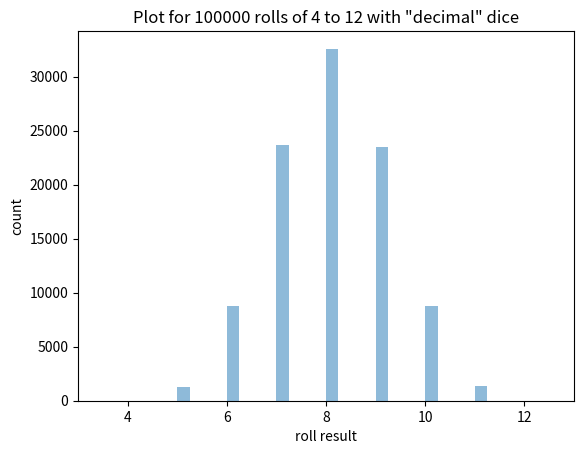
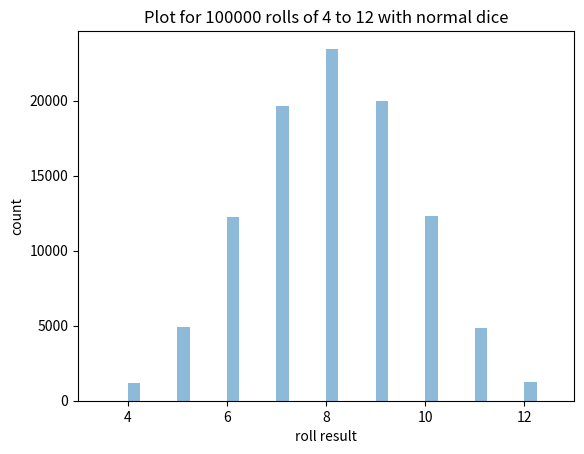

Write the Python code that produced these figures, in order.
from random import randint, random


def from_dungeon_level(table, dungeon_level):
    for (value, level) in reversed(table):
        if dungeon_level >= level:
            return value

    return 0


def random_choice_index(chances):
    random_chance = randint(1, sum(chances))

    running_sum = 0
    choice = 0
    for w in chances:
        running_sum += w

        if random_chance <= running_sum:
            return choice
        choice += 1


def random_choice_from_dict(choice_dict):
    choices = list(choice_dict.keys())
    chances = list(choice_dict.values())

    return choices[random_choice_index(chances)]


def dice_roll(amount=1, sides=6, modifier=None):
    running_sum = 0
    for _roll in range(amount):
        running_sum += randint(1, sides)
    
    if modifier:
        running_sum += modifier

    return running_sum


def random_range_decimal(low, high, modifier=None):
    if low > high:
        raise ValueError("low cannot be higher than high")
    
    if low == high:
        return low

    # Code only works if the value range's between 1 and N. For a low < 1 I need to shift the values first, then unshift them after the fact
    shift = 0
    if low < 1:
        shift = 1 - low
        low += shift
        high += shift

    amount = low
    sides = high / low

    running_sum = 0
    for _roll in range(amount):
        running_sum += random() * (sides - 1) + 1

    running_sum = round(running_sum)

    if modifier:
        running_sum += modifier

    if shift:
        running_sum -= shift

    return running_sum


def random_range(low, high, modifier=None):
    if low > high:
        raise ValueError("low cannot be higher than high")
    
    if low == high:
        return low

    # Code only works if the value range's between 1 and N. For a low < 1 I need to shift the values first, then unshift them after the fact
    shift = 0
    if low < 1:
        shift = 1 - low
        low += shift
        high += shift

    amount = low
    sides = high // low
    extra = high % low

    running_sum = dice_roll(amount - extra, sides) + dice_roll(extra, sides + 1)

    if modifier:
        running_sum += modifier

    if shift:
        running_sum -= shift

    return running_sum


if __name__ == "__main__":
    import numpy as np
    from matplotlib import pyplot as plt

    def test_random():
        print('A simple roll: {0}'.format(dice_roll()))
        print('2d8: {0}'.format(dice_roll(2, 8)))
        print('5d4-2: {0}'.format(dice_roll(5, 4, -2)))
        print('Range between 3 and 7 as if it were a dice roll: {0}'.format(random_range(3, 7)))
        print('Range between -5 and 5 as if it were a dice roll: {0}'.format(random_range(-5, 5)))
        print('Range between -5 and 5, plus 2, as if it were a dice roll: {0}'.format(random_range(-5, 5, 2)))
    test_random()

    def test_ranges():
        low = 4
        high = 12
        count = 100000
        data1 = [random_range_decimal(low, high) for random in range(count)]
        data2 = [random_range(low, high) for random in range(count)]

        bins = np.arange(low - 3, high + 3, 0.25)

        plt.figure(1)
        plt.xlim([min(data1)-1, max(data1)+1])
        plt.hist(data1, bins=bins, alpha=0.5)
        plt.title('Plot for {0} rolls of {1} to {2} with "decimal" dice'.format(count, low, high))
        plt.xlabel('roll result')
        plt.ylabel('count')

        plt.figure(2)
        plt.xlim([min(data2)-1, max(data2)+1])
        plt.hist(data2, bins=bins, alpha=0.5)
        plt.title('Plot for {0} rolls of {1} to {2} with normal dice'.format(count, low, high))
        plt.xlabel('roll result')
        plt.ylabel('count')

        plt.show()
    test_ranges()
